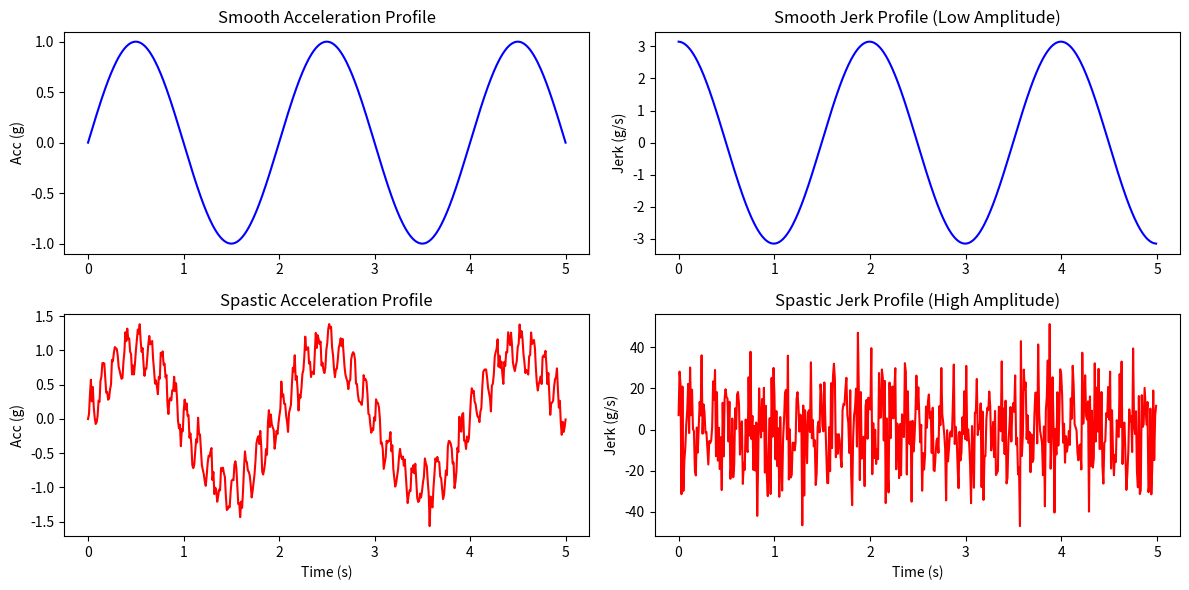

This figure's Python source:
import numpy as np
import pandas as pd
import matplotlib.pyplot as plt
import os
from scipy.signal import welch

def calculate_jerk(acc_signal, fs=100):
    """
    Computes Jerk (derivative of acceleration).
    """
    dt = 1.0 / fs
    jerk = np.diff(acc_signal) / dt
    return jerk

def calculate_smoothness(acc_signal, fs=100):
    """
    Calculates Kinematic Smoothness Metrics from an IMU acceleration signal.
    """
    # 1. Root Mean Square (RMS) of Jerk
    # A higher RMS Jerk indicates a less smooth, more tremorous movement.
    jerk = calculate_jerk(acc_signal, fs)
    rms_jerk = np.sqrt(np.mean(jerk**2))
    
    # 2. Spectral Arc Length (SPARC)
    # Measures the complexity of the signal's frequency spectrum.
    # Smoother movements have simpler spectra (concentrated at low frequencies).
    # Less smooth movements (tremors) have long, complex spectra.
    # Higher SPARC (closer to 0) = Smoother. Lower SPARC (more negative) = Less Smooth.
    freqs, psd = welch(acc_signal, fs=fs, nperseg=min(len(acc_signal), 256))
    
    # Normalize PSD
    psd_norm = psd / max(psd)
    
    # Calculate Arc Length of the spectrum curve
    df = freqs[1] - freqs[0]
    dp = np.diff(psd_norm)
    arc_length = np.sum(np.sqrt((df)**2 + dp**2))
    
    sparc = -arc_length
    
    return rms_jerk, sparc

def simulate_and_evaluate():
    """
    Simulates a smooth rehab movement (e.g., slow Ankle Dorsiflexion) 
    vs a rigid/spastic movement to demonstrate the smoothness metrics.
    """
    os.makedirs('aiModels/results', exist_ok=True)
    fs = 100
    t = np.linspace(0, 5, fs * 5)
    
    # Smooth movement (low frequency sine wave)
    smooth_acc = np.sin(2 * np.pi * 0.5 * t)
    
    # Spastic/Rigid movement (base movement + high frequency jitter)
    spastic_acc = smooth_acc + 0.3 * np.sin(2 * np.pi * 8.0 * t) + np.random.normal(0, 0.1, len(t))
    
    # Calculate metrics
    smooth_rms_jerk, smooth_sparc = calculate_smoothness(smooth_acc, fs)
    spastic_rms_jerk, spastic_sparc = calculate_smoothness(spastic_acc, fs)
    
    print("--- Kinematic Smoothness Metrics ---")
    print("\n[Healthy / Smooth Movement]")
    print(f"RMS Jerk: {smooth_rms_jerk:.2f} (lower is better)")
    print(f"SPARC:    {smooth_sparc:.2f} (closer to 0 is better)")
    
    print("\n[Post-ORIF / Spastic Movement]")
    print(f"RMS Jerk: {spastic_rms_jerk:.2f} (lower is better)")
    print(f"SPARC:    {spastic_sparc:.2f} (closer to 0 is better)")
    
    # Visualizing Jerk
    plt.figure(figsize=(12, 6))
    
    plt.subplot(2, 2, 1)
    plt.plot(t, smooth_acc, 'b')
    plt.title("Smooth Acceleration Profile")
    plt.ylabel("Acc (g)")
    
    plt.subplot(2, 2, 2)
    plt.plot(t[:-1], calculate_jerk(smooth_acc, fs), 'b')
    plt.title("Smooth Jerk Profile (Low Amplitude)")
    plt.ylabel("Jerk (g/s)")
    
    plt.subplot(2, 2, 3)
    plt.plot(t, spastic_acc, 'r')
    plt.title("Spastic Acceleration Profile")
    plt.ylabel("Acc (g)")
    plt.xlabel("Time (s)")
    
    plt.subplot(2, 2, 4)
    plt.plot(t[:-1], calculate_jerk(spastic_acc, fs), 'r')
    plt.title("Spastic Jerk Profile (High Amplitude)")
    plt.ylabel("Jerk (g/s)")
    plt.xlabel("Time (s)")
    
    plt.tight_layout()
    plt.savefig('aiModels/results/smoothness_comparison.png')
    plt.close()
    print("\nSaved chart to aiModels/results/smoothness_comparison.png")

if __name__ == "__main__":
    simulate_and_evaluate()
